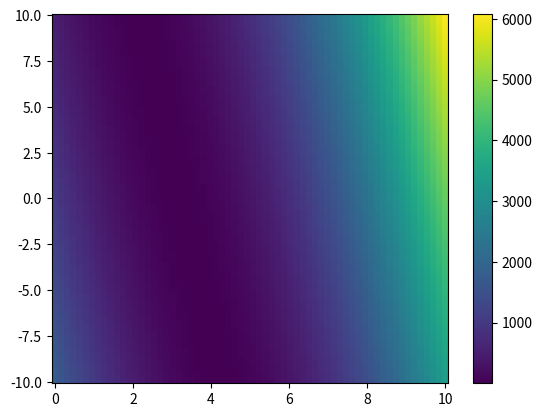
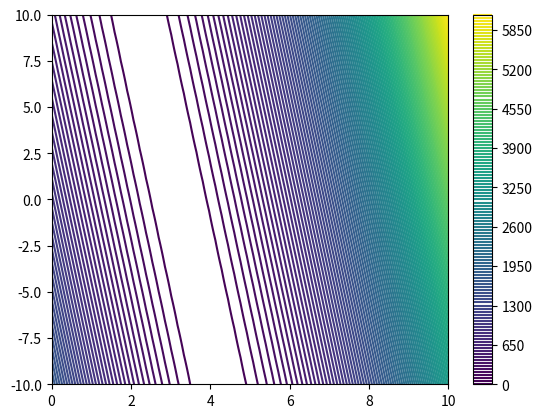

Generate these figures, in order, with matplotlib:
# -*- coding: utf-8 -*-
"""
Created on Mon Feb 14 14:30:24 2022

@author: User
"""

# We plot the contour of a function
# in which the scales of the features are different

import numpy as np
import matplotlib.pyplot as plt

# number of data points
ndata = 1
nfeat = 2 
nrows = 128
ncols = 64

# features
xx = np.random.random(size=(ndata,2))

# make one feature different from the other
xx[:,0] = 10
xx[:,1] = 1

# yy = theta_0*x_0 + theta_1*x_1
ytrue = xx[:,0]*3 + xx[:,1]*2

theta0_ = np.linspace(0,10,ncols)
theta1_ = np.linspace(-10,10,nrows)

theta0,theta1 = np.meshgrid(theta0_,theta1_)
# loss function for various theta1,theta1
yloss = np.zeros_like(theta0)

for icols in range(ncols):
    for irows in range(nrows):
        ypred = np.zeros_like(ytrue)
        for idata in range(ndata):
            ypred[idata] = theta0[irows,icols]*xx[idata,0] \
                         + theta1[irows,icols]*xx[idata,1]  
                         
        yloss[irows,icols] = np.linalg.norm(ypred-ytrue)**2
        

yloss_true = ytrue - xx[:,0]*3 - xx[:,1]*2
        
plt.pcolormesh(theta0,theta1,yloss)
plt.colorbar()
plt.figure()
plt.contour(theta0,theta1,yloss,128)
plt.colorbar()


